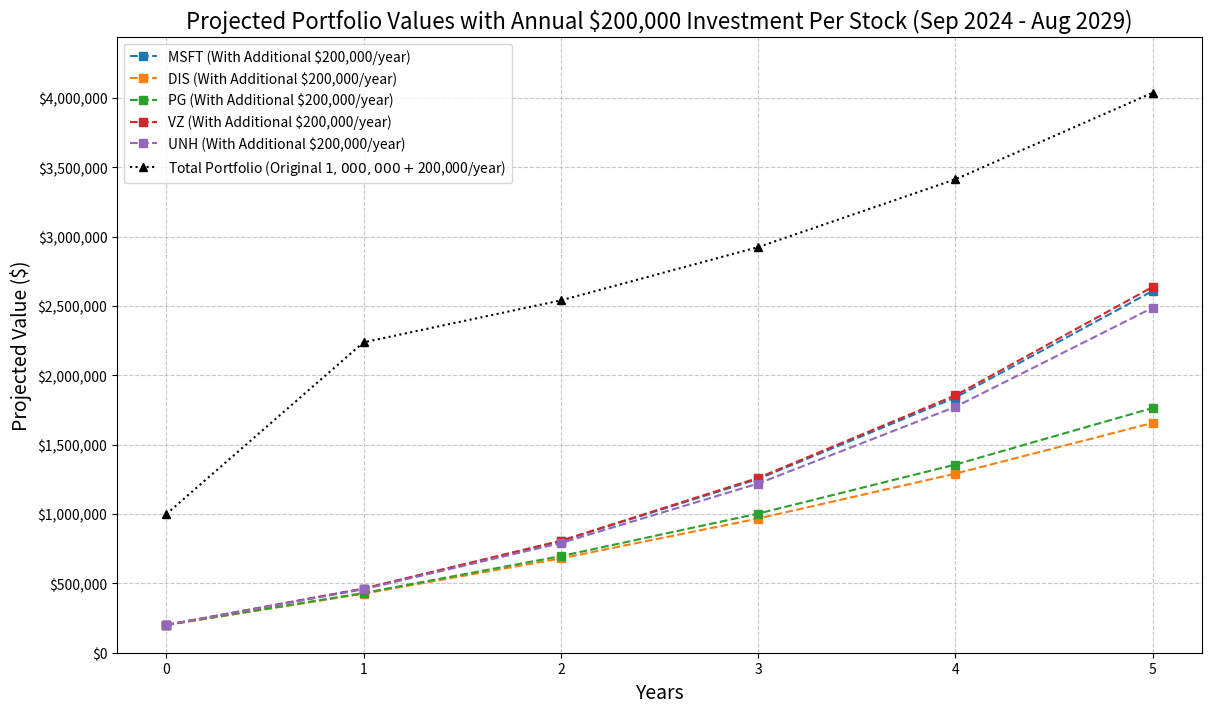

The matplotlib source for this figure:
import numpy as np
import matplotlib.pyplot as plt

# Constants
initial_investment_per_stock = 200000  # Initial allocation per stock
additional_investment_per_year = 200000  # Additional investment per year
years = 5  # Forecast period in years

# Expected Annualized Returns (in decimal form)
annualized_returns = {
    "MSFT": 0.3091,
    "DIS": 0.1283,
    "PG": 0.1532,
    "VZ": 0.3135,
    "UNH": 0.2899
}


# Function to calculate future values over time with additional annual investment
def project_future_values(annualized_return, initial_investment, additional_investment, years):
    time_points = np.arange(0, years + 1)  # Time from 0 to years
    future_values = np.zeros(years + 1)
    current_investment = initial_investment

    for t in time_points:
        future_values[t] = current_investment
        current_investment = current_investment * (1 + annualized_return) + additional_investment

    return time_points, future_values


# Plot future values for each stock with additional annual investment
plt.figure(figsize=(14, 8))

for stock, annualized_return in annualized_returns.items():
    time_points, future_values_with_additional_investment = project_future_values(
        annualized_return, initial_investment_per_stock, additional_investment_per_year, years
    )
    plt.plot(time_points, future_values_with_additional_investment, marker='s', linestyle='--',
             label=f'{stock} (With Additional $200,000/year)')

# Aggregate total portfolio value with additional investment
total_portfolio_values_with_additional_investment = np.zeros(years + 1)

for stock, annualized_return in annualized_returns.items():
    _, future_values_with_additional_investment = project_future_values(
        annualized_return, initial_investment_per_stock, additional_investment_per_year, years
    )
    total_portfolio_values_with_additional_investment += future_values_with_additional_investment

# Adding the original investment of $1,000,000 to the future values from year 2 onwards
initial_total_investment = 1000000  # Original investment
total_portfolio_values_with_initial_investment = np.zeros(years + 1)
total_portfolio_values_with_initial_investment[0] = initial_total_investment

for t in range(1, years + 1):
    total_portfolio_values_with_initial_investment[t] = (initial_total_investment +
                                                         total_portfolio_values_with_additional_investment[t] -
                                                         total_portfolio_values_with_additional_investment[t - 1])

# Plot total portfolio value with additional investment
time_points = np.arange(0, years + 1)  # Time from 0 to years
plt.plot(time_points, total_portfolio_values_with_initial_investment, marker='^', linestyle=':', color='black',
         label='Total Portfolio (Original $1,000,000 + $200,000/year)')

# Add labels and title
plt.title("Projected Portfolio Values with Annual $200,000 Investment Per Stock (Sep 2024 - Aug 2029)", fontsize=16)
plt.xlabel("Years", fontsize=14)
plt.ylabel("Projected Value ($)", fontsize=14)
plt.ylim(0, max(total_portfolio_values_with_initial_investment) * 1.1)  # Adjust y-axis for better visualization

# Format y-axis with dollar signs
plt.gca().get_yaxis().set_major_formatter(plt.FuncFormatter(lambda x, loc: "${:,}".format(int(x))))

# Adding grid and legend
plt.grid(True, linestyle='--', alpha=0.7)
plt.legend()

# Show plot
plt.show()
